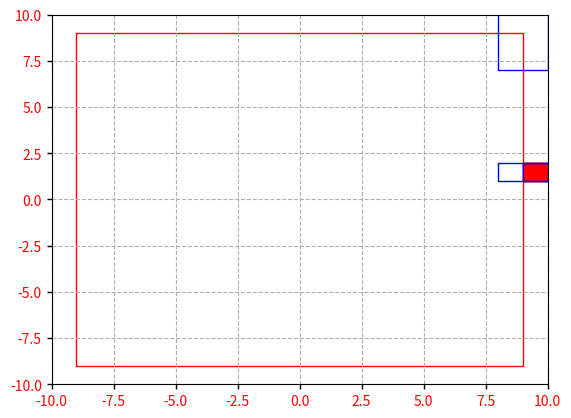

Recreate this plot in Python.
import matplotlib.pyplot as plt
import matplotlib.patches as patches
import numpy as np
from random import randint
from matplotlib.path import Path
import math

def getIntersection(f,s):
    path_f = Path(f.get_verts())
    path_s = Path(s.get_verts())
    pc = path_f.intersects_path(path_s, filled = False)
    #print('path intersection', pc)
    if pc:
        this_boxes = [f,s]
        min_x = min(f.get_verts()[0][0],s.get_verts()[0][0])
        min_y = min(f.get_verts()[0][1],s.get_verts()[0][1])
        max_x = max(f.get_verts()[2][0],s.get_verts()[2][0])
        max_y = max(f.get_verts()[2][1],s.get_verts()[2][1])
        for b in this_boxes:
            min_x = max(min_x,b.get_verts()[0][0])
            min_y = max(min_y,b.get_verts()[0][1])
            max_x = min(max_x,b.get_verts()[2][0])
            max_y = min(max_y,b.get_verts()[2][1])
        dist_x = abs(max_x-min_x)
        dist_y = abs(max_y-min_y)
        inter_box = patches.Rectangle((min_x,min_y),dist_x,dist_y,linewidth=1,fill=True,color='Red')
        #print(inter_box.get_verts())
        return inter_box
    return None

def main():
    # Create figure and axes
    fig,ax = plt.subplots(1)
    ax.grid(True, linestyle='dashed')
    ax.tick_params(labelcolor='r', labelsize='medium', width=1)

    # Plot fixed size
    plt.xlim(-10,10)
    plt.ylim(-10,10)

    # Box to contract
    boxes = []
    intersections = []
    box = patches.Rectangle((-9,-9),18,18,linewidth=1,edgecolor='r', fill = None)
    # Add the patch to the Axes
    ax.add_patch(box)

    #TEMP: Should extract the info from contractions in ibex
    for a in range(0,3):
        x_0 = randint(-9,9)
        y_0 = randint(-9,9)
        x_length = randint(1,10)
        y_length = randint(1,10)
        internal_rect = patches.Rectangle((x_0,y_0),x_length,y_length,linewidth=1,edgecolor='b', facecolor='none')
        boxes.append(internal_rect)

    for f in boxes:
        for s in boxes:
            if f != s:
                inter = getIntersection(f,s)
                if inter:
                    ax.add_patch(inter)

    for b in boxes:
        ax.add_patch(b)
    plt.show()

if __name__ == '__main__':
    main()
